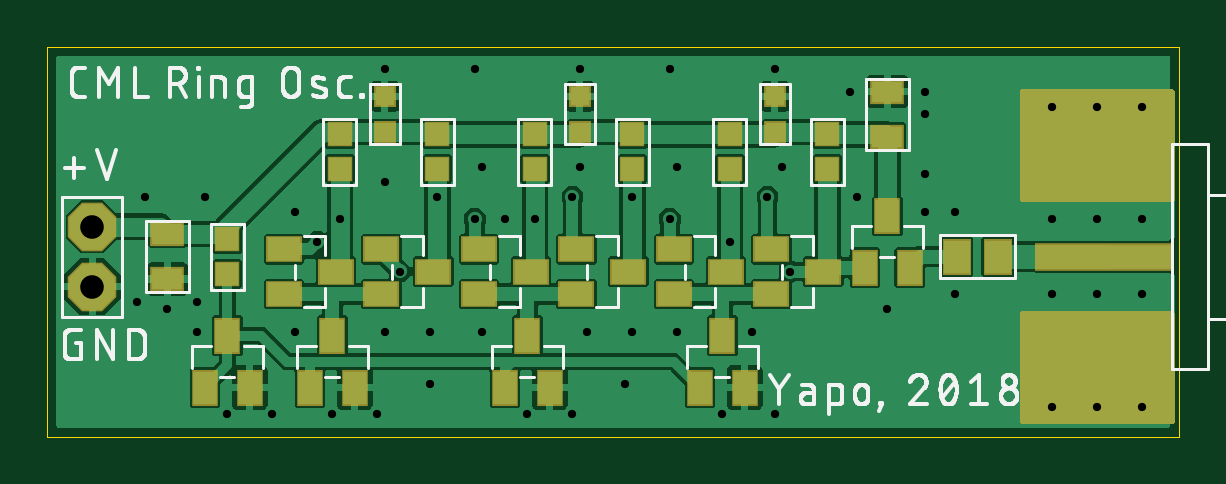
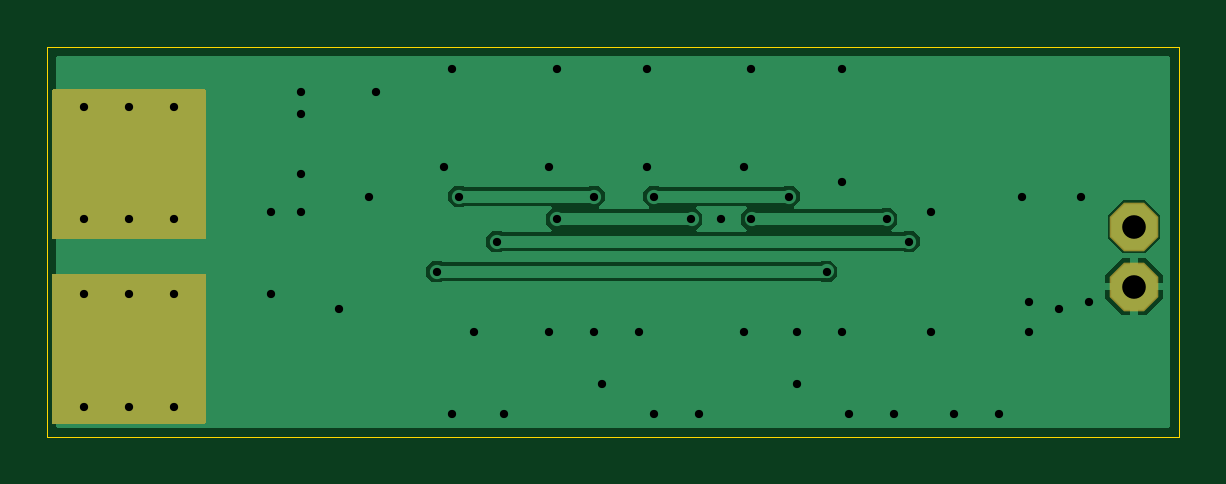
Circuit board: 8 layer files. Board 47.9 x 16.5 mm.
- outline: cml_ring_osc.boardoutline.ger (232 bytes)
- bottom_copper: cml_ring_osc.bottomlayer.ger (15233 bytes)
- bottom_mask: cml_ring_osc.bottomsoldermask.ger (3755 bytes)
- drill: cml_ring_osc.drills.xln (1012 bytes)
- paste: cml_ring_osc.tcream.ger (1565 bytes)
- top_copper: cml_ring_osc.toplayer.ger (77574 bytes)
- top_silk: cml_ring_osc.topsilkscreen.ger (41148 bytes)
- top_mask: cml_ring_osc.topsoldermask.ger (5259 bytes)

=== outline: cml_ring_osc.boardoutline.ger ===
G04 EAGLE Gerber RS-274X export*
G75*
%MOMM*%
%FSLAX34Y34*%
%LPD*%
%INBoard Outline*%
%IPPOS*%
%AMOC8*
5,1,8,0,0,1.08239X$1,22.5*%
G01*
%ADD10C,0.000000*%


D10*
X0Y0D02*
X479225Y0D01*
X479225Y164975D01*
X0Y164975D01*
X0Y0D01*
M02*

=== bottom_copper: cml_ring_osc.bottomlayer.ger (15233 bytes, source omitted) ===
=== bottom_mask: cml_ring_osc.bottomsoldermask.ger ===
G04 EAGLE Gerber RS-274X export*
G75*
%MOMM*%
%FSLAX34Y34*%
%LPD*%
%INBottom Solder Mask*%
%IPPOS*%
%AMOC8*
5,1,8,0,0,1.08239X$1,22.5*%
G01*
%ADD10C,0.731000*%
%ADD11P,2.226909X8X112.500000*%

G36*
X476308Y83448D02*
X476308Y83448D01*
X476366Y83446D01*
X476448Y83468D01*
X476532Y83480D01*
X476585Y83504D01*
X476641Y83518D01*
X476714Y83561D01*
X476791Y83596D01*
X476836Y83634D01*
X476886Y83664D01*
X476944Y83725D01*
X477008Y83780D01*
X477040Y83828D01*
X477080Y83871D01*
X477119Y83946D01*
X477166Y84016D01*
X477183Y84072D01*
X477210Y84124D01*
X477221Y84192D01*
X477251Y84287D01*
X477254Y84387D01*
X477265Y84455D01*
X477265Y146050D01*
X477257Y146108D01*
X477259Y146166D01*
X477237Y146248D01*
X477225Y146332D01*
X477202Y146385D01*
X477187Y146441D01*
X477144Y146514D01*
X477109Y146591D01*
X477071Y146636D01*
X477042Y146686D01*
X476980Y146744D01*
X476926Y146808D01*
X476877Y146840D01*
X476834Y146880D01*
X476759Y146919D01*
X476689Y146966D01*
X476633Y146983D01*
X476581Y147010D01*
X476513Y147021D01*
X476418Y147051D01*
X476318Y147054D01*
X476250Y147065D01*
X412750Y147065D01*
X412692Y147057D01*
X412634Y147059D01*
X412552Y147037D01*
X412469Y147025D01*
X412415Y147002D01*
X412359Y146987D01*
X412286Y146944D01*
X412209Y146909D01*
X412164Y146871D01*
X412114Y146842D01*
X412056Y146780D01*
X411992Y146726D01*
X411960Y146677D01*
X411920Y146634D01*
X411881Y146559D01*
X411835Y146489D01*
X411817Y146433D01*
X411790Y146381D01*
X411779Y146313D01*
X411749Y146218D01*
X411746Y146118D01*
X411735Y146050D01*
X411735Y84455D01*
X411743Y84397D01*
X411741Y84339D01*
X411763Y84257D01*
X411775Y84174D01*
X411799Y84120D01*
X411813Y84064D01*
X411856Y83991D01*
X411891Y83914D01*
X411929Y83869D01*
X411959Y83819D01*
X412020Y83761D01*
X412075Y83697D01*
X412123Y83665D01*
X412166Y83625D01*
X412241Y83586D01*
X412311Y83540D01*
X412367Y83522D01*
X412419Y83495D01*
X412487Y83484D01*
X412582Y83454D01*
X412682Y83451D01*
X412750Y83440D01*
X476250Y83440D01*
X476308Y83448D01*
G37*
G36*
X476308Y5343D02*
X476308Y5343D01*
X476366Y5341D01*
X476448Y5363D01*
X476532Y5375D01*
X476585Y5399D01*
X476641Y5413D01*
X476714Y5456D01*
X476791Y5491D01*
X476836Y5529D01*
X476886Y5559D01*
X476944Y5620D01*
X477008Y5675D01*
X477040Y5723D01*
X477080Y5766D01*
X477119Y5841D01*
X477166Y5911D01*
X477183Y5967D01*
X477210Y6019D01*
X477221Y6087D01*
X477251Y6182D01*
X477254Y6282D01*
X477265Y6350D01*
X477265Y67945D01*
X477257Y68003D01*
X477259Y68061D01*
X477237Y68143D01*
X477225Y68227D01*
X477202Y68280D01*
X477187Y68336D01*
X477144Y68409D01*
X477109Y68486D01*
X477071Y68531D01*
X477042Y68581D01*
X476980Y68639D01*
X476926Y68703D01*
X476877Y68735D01*
X476834Y68775D01*
X476759Y68814D01*
X476689Y68861D01*
X476633Y68878D01*
X476581Y68905D01*
X476513Y68916D01*
X476418Y68946D01*
X476318Y68949D01*
X476250Y68960D01*
X412750Y68960D01*
X412692Y68952D01*
X412634Y68954D01*
X412552Y68932D01*
X412469Y68920D01*
X412415Y68897D01*
X412359Y68882D01*
X412286Y68839D01*
X412209Y68804D01*
X412164Y68766D01*
X412114Y68737D01*
X412056Y68675D01*
X411992Y68621D01*
X411960Y68572D01*
X411920Y68529D01*
X411881Y68454D01*
X411835Y68384D01*
X411817Y68328D01*
X411790Y68276D01*
X411779Y68208D01*
X411749Y68113D01*
X411746Y68013D01*
X411735Y67945D01*
X411735Y6350D01*
X411743Y6292D01*
X411741Y6234D01*
X411763Y6152D01*
X411775Y6069D01*
X411799Y6015D01*
X411813Y5959D01*
X411856Y5886D01*
X411891Y5809D01*
X411929Y5764D01*
X411959Y5714D01*
X412020Y5656D01*
X412075Y5592D01*
X412123Y5560D01*
X412166Y5520D01*
X412241Y5481D01*
X412311Y5435D01*
X412367Y5417D01*
X412419Y5390D01*
X412487Y5379D01*
X412582Y5349D01*
X412682Y5346D01*
X412750Y5335D01*
X476250Y5335D01*
X476308Y5343D01*
G37*
D10*
X425450Y139700D03*
X444500Y139700D03*
X463550Y139700D03*
X425450Y12700D03*
X444500Y12700D03*
X463550Y12700D03*
D11*
X19050Y88900D03*
X19050Y63500D03*
M02*

=== drill: cml_ring_osc.drills.xln ===
M48
;GenerationSoftware,Autodesk,EAGLE,9.2.2*%
;CreationDate,2018-12-12T16:59:58Z*%
FMAT,2
ICI,OFF
METRIC,TZ,000.000
T3C0.350
T2C1.000
%
G90
M71
T2
X1905Y6350
X1905Y8890
T3
X31432Y6985
X26670Y4445
X28892Y8255
X11430Y8255
X19368Y9208
X6667Y10160
X4128Y10160
X38418Y9525
X38418Y6032
X37148Y9525
X37148Y11112
X34290Y10160
X35560Y5398
X31115Y11430
X29845Y4445
X6350Y4445
X24765Y4445
X44450Y6032
X46355Y1270
X44450Y1270
X42545Y1270
X46355Y13970
X44450Y13970
X42545Y13970
X42545Y6032
X46355Y6032
X14922Y6989
X42545Y9208
X44450Y9208
X46355Y9208
X16510Y10160
X22225Y10160
X12382Y9208
X18098Y9208
X30797Y952
X3810Y5715
X7620Y952
X9525Y952
X12065Y952
X13970Y952
X20320Y952
X22225Y952
X28575Y952
X5080Y5398
X37148Y14605
X33973Y14605
X30797Y15557
X22542Y15557
X14287Y15557
X24765Y10160
X30480Y10160
X20638Y9208
X10478Y9525
X22860Y4445
X18415Y4445
X16192Y4445
X14287Y4445
X26670Y11430
X22542Y11430
X18415Y11430
X14287Y10795
X26352Y9208
X10478Y4445
X24447Y2223
X16192Y2223
X26352Y15557
X18098Y15557
X37148Y13652
X6350Y5715
M30
=== paste: cml_ring_osc.tcream.ger ===
G04 EAGLE Gerber RS-274X export*
G75*
%MOMM*%
%FSLAX34Y34*%
%LPD*%
%INTop Solder Paste*%
%IPPOS*%
%AMOC8*
5,1,8,0,0,1.08239X$1,22.5*%
G01*
%ADD10R,5.715000X1.041400*%
%ADD11R,6.350000X2.540000*%
%ADD12R,1.400000X1.000000*%
%ADD13R,1.000000X1.400000*%
%ADD14R,0.950000X0.950000*%
%ADD15R,1.100000X1.400000*%
%ADD16R,0.800000X0.800000*%
%ADD17R,1.300000X0.900000*%


D10*
X447500Y76200D03*
D11*
X444500Y34925D03*
X444500Y117475D03*
D12*
X182675Y79350D03*
X182675Y60350D03*
X204675Y69850D03*
D13*
X66700Y20750D03*
X85700Y20750D03*
X76200Y42750D03*
X346100Y71550D03*
X365100Y71550D03*
X355600Y93550D03*
X193700Y20750D03*
X212700Y20750D03*
X203200Y42750D03*
D12*
X223950Y79350D03*
X223950Y60350D03*
X245950Y69850D03*
X265225Y79350D03*
X265225Y60350D03*
X287225Y69850D03*
D13*
X276250Y20750D03*
X295250Y20750D03*
X285750Y42750D03*
D12*
X306500Y79350D03*
X306500Y60350D03*
X328500Y69850D03*
X100125Y79350D03*
X100125Y60350D03*
X122125Y69850D03*
D13*
X111150Y20750D03*
X130150Y20750D03*
X120650Y42750D03*
D12*
X141400Y79350D03*
X141400Y60350D03*
X163400Y69850D03*
D14*
X206375Y127900D03*
X206375Y113400D03*
X247650Y127900D03*
X247650Y113400D03*
X288925Y127900D03*
X288925Y113400D03*
X330200Y127900D03*
X330200Y113400D03*
X123825Y127900D03*
X123825Y113400D03*
X165100Y127900D03*
X165100Y113400D03*
X76200Y83450D03*
X76200Y68950D03*
D15*
X384950Y76200D03*
X402450Y76200D03*
D16*
X142875Y144025D03*
X142875Y129025D03*
X225425Y144025D03*
X225425Y129025D03*
X307975Y144025D03*
X307975Y129025D03*
D17*
X355600Y146025D03*
X355600Y127025D03*
X50800Y66700D03*
X50800Y85700D03*
M02*

=== top_copper: cml_ring_osc.toplayer.ger (77574 bytes, source omitted) ===
=== top_silk: cml_ring_osc.topsilkscreen.ger (41148 bytes, source omitted) ===
=== top_mask: cml_ring_osc.topsoldermask.ger ===
G04 EAGLE Gerber RS-274X export*
G75*
%MOMM*%
%FSLAX34Y34*%
%LPD*%
%INTop Solder Mask*%
%IPPOS*%
%AMOC8*
5,1,8,0,0,1.08239X$1,22.5*%
G01*
%ADD10R,5.842000X1.168400*%
%ADD11R,6.477000X2.667000*%
%ADD12C,0.731000*%
%ADD13R,1.527000X1.127000*%
%ADD14R,1.127000X1.527000*%
%ADD15R,1.077000X1.077000*%
%ADD16R,1.227000X1.527000*%
%ADD17R,0.927000X0.927000*%
%ADD18R,1.427000X1.027000*%
%ADD19P,2.226909X8X112.500000*%

G36*
X476308Y99323D02*
X476308Y99323D01*
X476366Y99321D01*
X476448Y99343D01*
X476532Y99355D01*
X476585Y99379D01*
X476641Y99393D01*
X476714Y99436D01*
X476791Y99471D01*
X476836Y99509D01*
X476886Y99539D01*
X476944Y99600D01*
X477008Y99655D01*
X477040Y99703D01*
X477080Y99746D01*
X477119Y99821D01*
X477166Y99891D01*
X477183Y99947D01*
X477210Y99999D01*
X477221Y100067D01*
X477251Y100162D01*
X477254Y100262D01*
X477265Y100330D01*
X477265Y146050D01*
X477258Y146103D01*
X477259Y146133D01*
X477258Y146136D01*
X477259Y146166D01*
X477237Y146248D01*
X477225Y146332D01*
X477202Y146385D01*
X477187Y146441D01*
X477144Y146514D01*
X477109Y146591D01*
X477071Y146636D01*
X477042Y146686D01*
X476980Y146744D01*
X476926Y146808D01*
X476877Y146840D01*
X476834Y146880D01*
X476759Y146919D01*
X476689Y146966D01*
X476633Y146983D01*
X476581Y147010D01*
X476513Y147021D01*
X476418Y147051D01*
X476318Y147054D01*
X476250Y147065D01*
X412750Y147065D01*
X412692Y147057D01*
X412634Y147059D01*
X412552Y147037D01*
X412469Y147025D01*
X412415Y147002D01*
X412359Y146987D01*
X412286Y146944D01*
X412209Y146909D01*
X412164Y146871D01*
X412114Y146842D01*
X412056Y146780D01*
X411992Y146726D01*
X411960Y146677D01*
X411920Y146634D01*
X411881Y146559D01*
X411835Y146489D01*
X411817Y146433D01*
X411790Y146381D01*
X411779Y146313D01*
X411749Y146218D01*
X411746Y146118D01*
X411735Y146050D01*
X411735Y100330D01*
X411743Y100272D01*
X411741Y100214D01*
X411763Y100132D01*
X411775Y100049D01*
X411799Y99995D01*
X411813Y99939D01*
X411856Y99866D01*
X411891Y99789D01*
X411929Y99744D01*
X411959Y99694D01*
X412020Y99636D01*
X412075Y99572D01*
X412123Y99540D01*
X412166Y99500D01*
X412241Y99461D01*
X412311Y99415D01*
X412367Y99397D01*
X412419Y99370D01*
X412487Y99359D01*
X412582Y99329D01*
X412682Y99326D01*
X412750Y99315D01*
X476250Y99315D01*
X476308Y99323D01*
G37*
G36*
X476308Y5343D02*
X476308Y5343D01*
X476366Y5341D01*
X476448Y5363D01*
X476532Y5375D01*
X476585Y5399D01*
X476641Y5413D01*
X476714Y5456D01*
X476791Y5491D01*
X476836Y5529D01*
X476886Y5559D01*
X476944Y5620D01*
X477008Y5675D01*
X477040Y5723D01*
X477080Y5766D01*
X477119Y5841D01*
X477166Y5911D01*
X477183Y5967D01*
X477210Y6019D01*
X477221Y6087D01*
X477251Y6182D01*
X477254Y6282D01*
X477265Y6350D01*
X477265Y52070D01*
X477258Y52123D01*
X477259Y52153D01*
X477258Y52156D01*
X477259Y52186D01*
X477237Y52268D01*
X477225Y52352D01*
X477202Y52405D01*
X477187Y52461D01*
X477144Y52534D01*
X477109Y52611D01*
X477071Y52656D01*
X477042Y52706D01*
X476980Y52764D01*
X476926Y52828D01*
X476877Y52860D01*
X476834Y52900D01*
X476759Y52939D01*
X476689Y52986D01*
X476633Y53003D01*
X476581Y53030D01*
X476513Y53041D01*
X476418Y53071D01*
X476318Y53074D01*
X476250Y53085D01*
X412750Y53085D01*
X412692Y53077D01*
X412634Y53079D01*
X412552Y53057D01*
X412469Y53045D01*
X412415Y53022D01*
X412359Y53007D01*
X412286Y52964D01*
X412209Y52929D01*
X412164Y52891D01*
X412114Y52862D01*
X412056Y52800D01*
X411992Y52746D01*
X411960Y52697D01*
X411920Y52654D01*
X411881Y52579D01*
X411835Y52509D01*
X411817Y52453D01*
X411790Y52401D01*
X411779Y52333D01*
X411749Y52238D01*
X411746Y52138D01*
X411735Y52070D01*
X411735Y6350D01*
X411743Y6292D01*
X411741Y6234D01*
X411763Y6152D01*
X411775Y6069D01*
X411799Y6015D01*
X411813Y5959D01*
X411856Y5886D01*
X411891Y5809D01*
X411929Y5764D01*
X411959Y5714D01*
X412020Y5656D01*
X412075Y5592D01*
X412123Y5560D01*
X412166Y5520D01*
X412241Y5481D01*
X412311Y5435D01*
X412367Y5417D01*
X412419Y5390D01*
X412487Y5379D01*
X412582Y5349D01*
X412682Y5346D01*
X412750Y5335D01*
X476250Y5335D01*
X476308Y5343D01*
G37*
D10*
X447500Y76200D03*
D11*
X444500Y34925D03*
X444500Y117475D03*
D12*
X425450Y139700D03*
X444500Y139700D03*
X463550Y139700D03*
X425450Y12700D03*
X444500Y12700D03*
X463550Y12700D03*
D13*
X182675Y79350D03*
X182675Y60350D03*
X204675Y69850D03*
D14*
X66700Y20750D03*
X85700Y20750D03*
X76200Y42750D03*
X346100Y71550D03*
X365100Y71550D03*
X355600Y93550D03*
X193700Y20750D03*
X212700Y20750D03*
X203200Y42750D03*
D13*
X223950Y79350D03*
X223950Y60350D03*
X245950Y69850D03*
X265225Y79350D03*
X265225Y60350D03*
X287225Y69850D03*
D14*
X276250Y20750D03*
X295250Y20750D03*
X285750Y42750D03*
D13*
X306500Y79350D03*
X306500Y60350D03*
X328500Y69850D03*
X100125Y79350D03*
X100125Y60350D03*
X122125Y69850D03*
D14*
X111150Y20750D03*
X130150Y20750D03*
X120650Y42750D03*
D13*
X141400Y79350D03*
X141400Y60350D03*
X163400Y69850D03*
D15*
X206375Y127900D03*
X206375Y113400D03*
X247650Y127900D03*
X247650Y113400D03*
X288925Y127900D03*
X288925Y113400D03*
X330200Y127900D03*
X330200Y113400D03*
X123825Y127900D03*
X123825Y113400D03*
X165100Y127900D03*
X165100Y113400D03*
X76200Y83450D03*
X76200Y68950D03*
D16*
X384950Y76200D03*
X402450Y76200D03*
D17*
X142875Y144025D03*
X142875Y129025D03*
X225425Y144025D03*
X225425Y129025D03*
X307975Y144025D03*
X307975Y129025D03*
D18*
X355600Y146025D03*
X355600Y127025D03*
D19*
X19050Y88900D03*
X19050Y63500D03*
D18*
X50800Y66700D03*
X50800Y85700D03*
M02*

